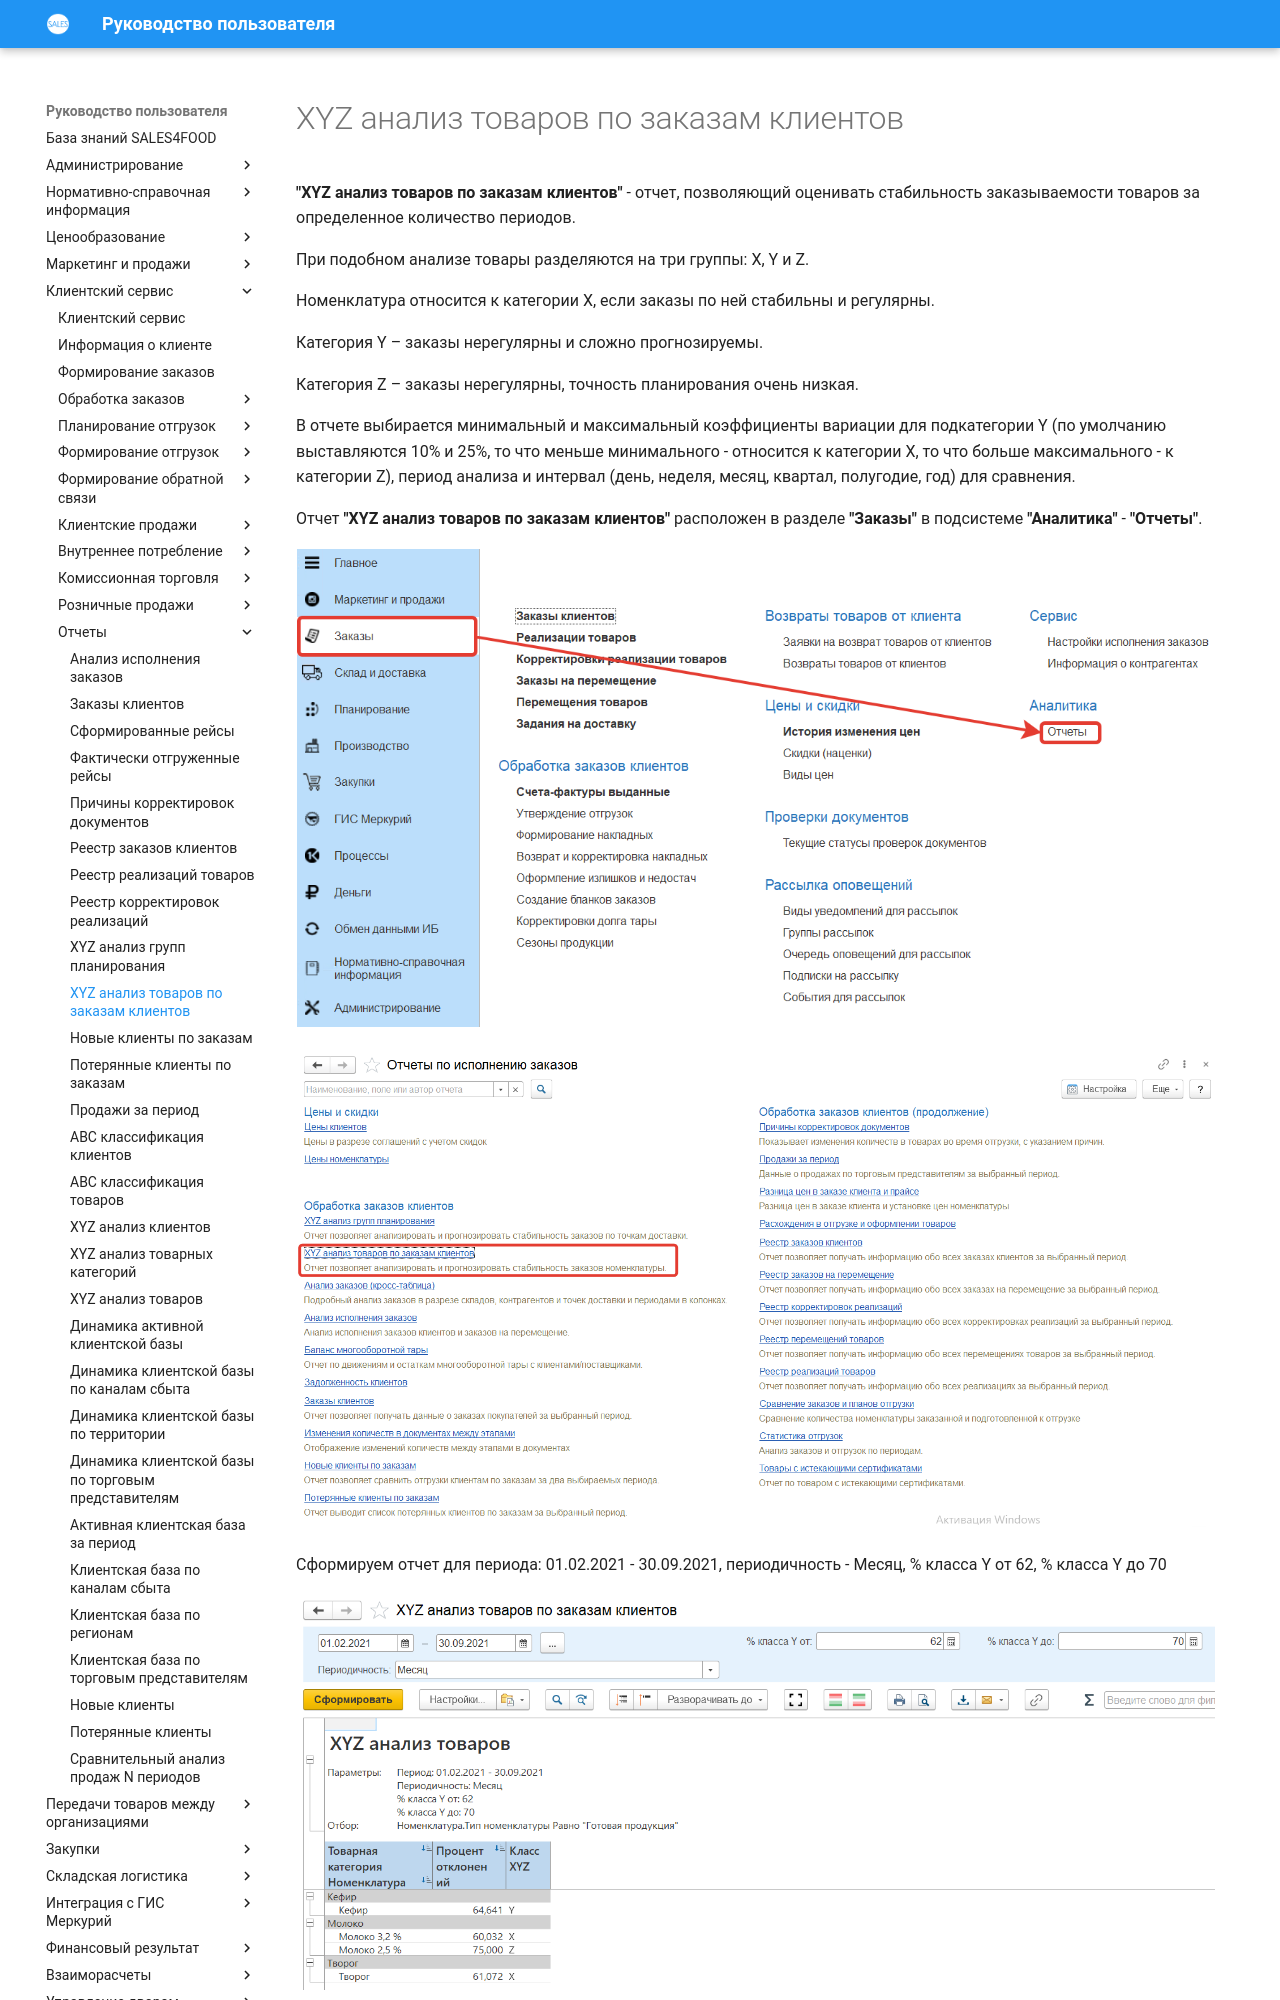

repository: Konstanta-it/sales4food · page: CustomerService/Reports/XYZAnalysisOfProductsByCustomerOrders/index.html · generator: mkdocs

# XYZ анализ товаров по заказам клиентов

**"XYZ анализ товаров по заказам клиентов"** - отчет, позволяющий оценивать стабильность заказываемости товаров за определенное количество периодов.

При подобном анализе товары разделяются на три группы: X, Y и Z.

Номенклатура относится к категории X, если заказы по ней стабильны и регулярны.

Категория Y – заказы нерегулярны и сложно прогнозируемы.

Категория Z – заказы нерегулярны, точность планирования очень низкая.

В отчете выбирается минимальный и максимальный коэффициенты вариации для подкатегории Y (по умолчанию выставляются 10% и 25%, то что меньше минимального  - относится к категории X, то что больше максимального - к категории Z), период анализа и интервал (день, неделя, месяц, квартал, полугодие, год) для сравнения.

Отчет **"XYZ анализ товаров по заказам клиентов"** расположен в разделе **"Заказы"** в подсистеме **"Аналитика"** - **"Отчеты"**.

[![1][1]][1]

[![2][2]][2]

Сформируем отчет для периода: 01.02.2021 - 30.09.2021, периодичность - Месяц, % класса Y от 62, % класса Y до 70

[![3][3]][3]
